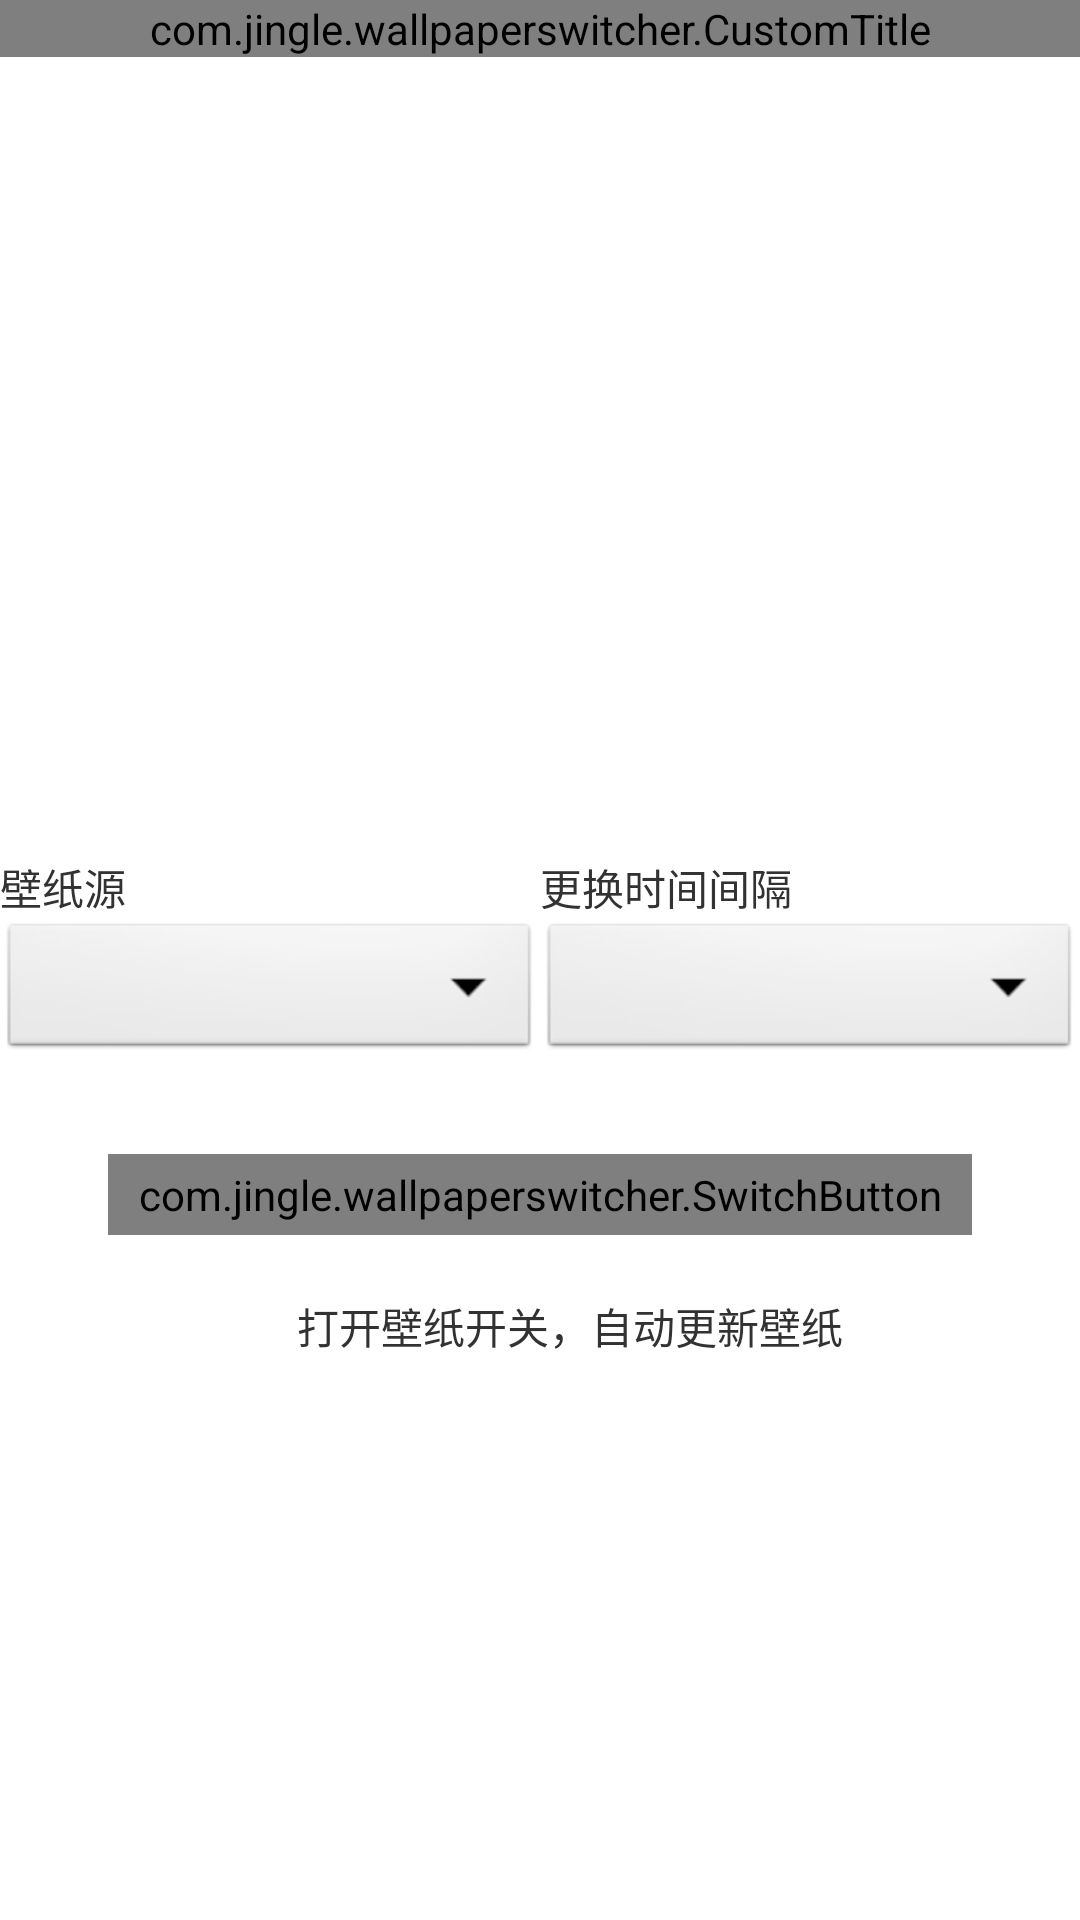

Reconstruct the res/layout file that produces this screen, plus the resources it refers to.
<!-- AndroidManifest.xml: application theme AppTheme -->
<!-- res/layout/activity_main.xml -->
<RelativeLayout xmlns:android="http://schemas.android.com/apk/res/android"
                xmlns:fbutton="http://schemas.android.com/apk/res-auto"
                xmlns:app="http://schemas.android.com/apk/res-auto"
                xmlns:tools="http://schemas.android.com/tools"
                android:layout_width="match_parent"
                android:layout_height="match_parent"
                tools:context="com.jingle.wallpaperswitcher.MainActivity">

    <com.jingle.wallpaperswitcher.CustomTitle
            android:layout_width="match_parent"
            android:layout_height="wrap_content">
    </com.jingle.wallpaperswitcher.CustomTitle>

    <LinearLayout
            android:id="@+id/linear"
            android:layout_width="match_parent"
            android:layout_height="wrap_content"
            android:layout_centerInParent="true">

        <LinearLayout
                android:layout_width="0dp"
                android:layout_height="wrap_content"
                android:layout_weight="1"
                android:orientation="vertical">

            <TextView
                    android:layout_width="match_parent"
                    android:layout_height="wrap_content"
                    android:text="壁纸源"/>

            <Spinner
                    android:id="@+id/bizhi"
                    android:layout_width="match_parent"
                    android:layout_height="wrap_content"/>
        </LinearLayout>

        <LinearLayout
                android:layout_width="0dp"
                android:layout_height="wrap_content"
                android:layout_weight="1"
                android:orientation="vertical">

            <TextView
                    android:layout_width="match_parent"
                    android:layout_height="wrap_content"
                    android:text="更换时间间隔"/>

            <Spinner
                    android:id="@+id/time"
                    android:layout_width="match_parent"
                    android:layout_height="wrap_content"/>
        </LinearLayout>
    </LinearLayout>


    <com.jingle.wallpaperswitcher.SwitchButton
            android:id="@+id/switch_button"
            android:layout_below="@id/linear"
            android:layout_marginTop="30dp"
            android:layout_centerHorizontal="true"
            style="@style/SwitchButtonStyle"
            android:layout_width="wrap_content"
            android:layout_height="wrap_content"
            app:kswAnimationDuration="300"
            app:kswBackDrawable="@drawable/ios_back_drawable"
            app:kswBackMeasureRatio="1.4"
            app:kswThumbDrawable="@drawable/ios_thumb_selector"
            app:kswThumbMarginBottom="-8dp"
            app:kswThumbMarginLeft="-5dp"
            app:kswThumbMarginRight="-5dp"
            app:kswThumbMarginTop="-2.5dp"/>
    <LinearLayout
            android:id="@+id/linear2"
            android:layout_width="wrap_content"
            android:layout_height="wrap_content"
            android:layout_below="@id/switch_button"
            android:layout_centerHorizontal="true">

        

        <TextView
                android:id="@+id/shadow_label"
                android:layout_width="wrap_content"
                android:layout_height="wrap_content"
                android:layout_marginLeft="20dp"
                android:layout_marginTop="20dp"
                android:text="打开壁纸开关，自动更新壁纸"/>


    </LinearLayout>

</RelativeLayout>
<!-- resources referenced by this layout -->
<resources>
  <dimen name="demo_button_min_height">50dp</dimen>
  <dimen name="demo_button_min_width">140dp</dimen>
  <!-- drawable ios_back_drawable (drawable-hdpi) -->
  <?xml version="1.0" encoding="utf-8"?>
  <selector xmlns:android="http://schemas.android.com/apk/res/android">
      <item android:state_enabled="false" android:state_checked="true">
          <shape>
              <solid android:color="#b3ecbc"/>
              <corners android:radius="99dp"/>
          </shape>
      </item>
      <item android:state_enabled="false" android:state_checked="false">
          <shape>
              <solid android:color="#FEFEFE"/>
              <corners android:radius="99dp"/>
              <stroke
                      android:width="1.5dp"
                      android:color="#F0F0F0"/>
          </shape>
      </item>
      <item android:state_checked="true">
          <shape>
              <solid android:color="#43d95d"/>
              <corners android:radius="99dp"/>
          </shape>
      </item>
      <item>
          <shape>
              <solid android:color="#FEFEFE"/>
              <corners android:radius="99dp"/>
              <stroke
                      android:width="1.5dp"
                      android:color="#E6E6E6"/>
          </shape>
      </item>
  </selector>
  <style name="SwitchButtonStyle">
          <item name="android:paddingLeft">10dp</item>
          <item name="android:paddingRight">10dp</item>
          <item name="android:paddingTop">4dp</item>
          <item name="android:paddingBottom">4dp</item>
      </style>
  <style name="AppTheme" parent="AppBaseTheme">
          
      </style>
  <style name="AppBaseTheme" parent="android:Theme.Light">
          
      </style>
</resources>
